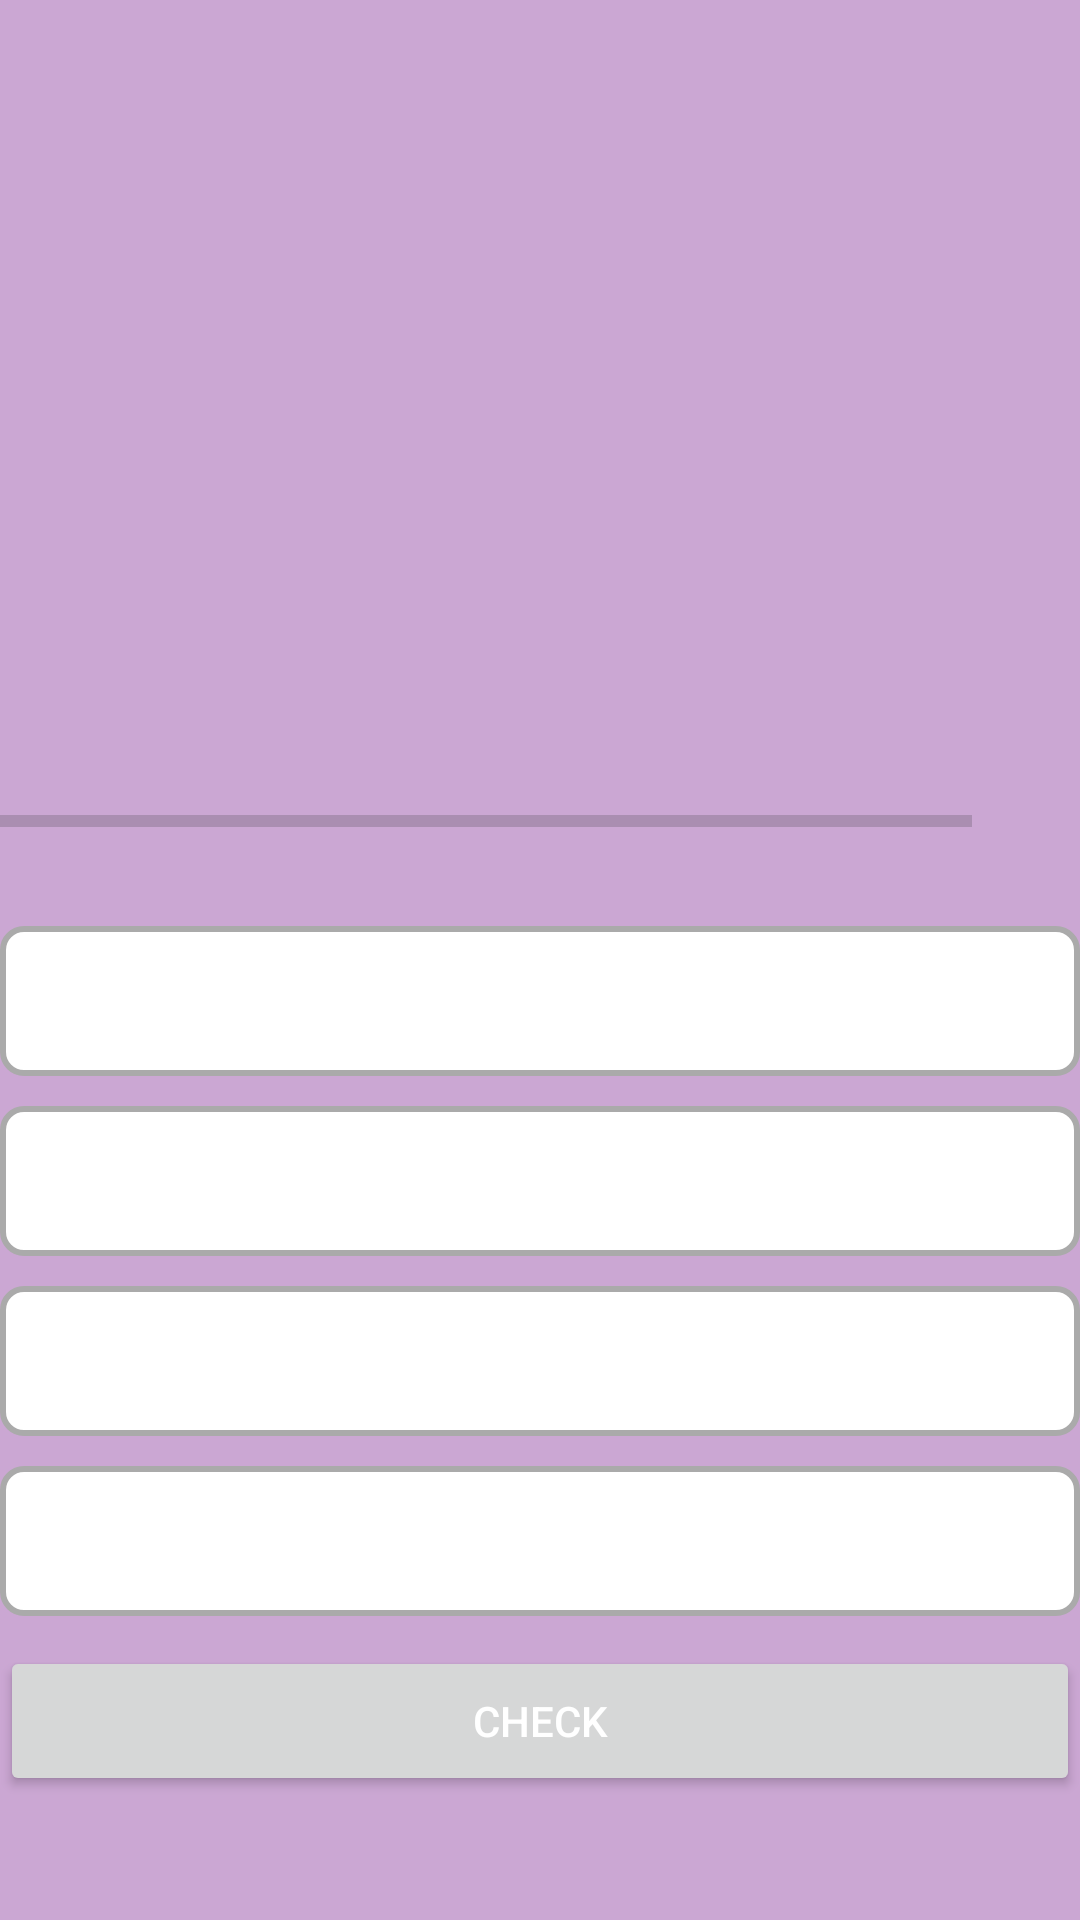

Android layout source for this screen:
<!-- AndroidManifest.xml: application theme Theme.QuizApp -->
<!-- res/layout/activity_question.xml -->
<?xml version="1.0" encoding="utf-8"?>
<androidx.core.widget.NestedScrollView
    xmlns:android="http://schemas.android.com/apk/res/android"
    xmlns:app="http://schemas.android.com/apk/res-auto"
    xmlns:tools="http://schemas.android.com/tools"
    android:id="@+id/main"
    android:layout_width="match_parent"
    android:layout_height="match_parent"
    tools:context=".ui.QuestionActivity"
    android:background="@drawable/question_bg">

    <androidx.appcompat.widget.LinearLayoutCompat
        android:layout_width="match_parent"
        android:layout_height="match_parent"
        android:orientation="vertical"
        android:gravity="top|center">

        <TextView
            android:id="@+id/text_view_question"
            android:layout_width="match_parent"
            android:layout_height="match_parent"
            tools:text="What country does this flag belong to?"
            android:textSize="25dp"
            android:gravity="center">
        </TextView>

        <ImageView
            android:layout_width="350dp"
            android:layout_height="200dp"
            android:id="@+id/image_view"
            tools:src="@drawable/tuvalu"
            android:contentDescription="@string/flag_image">
        </ImageView>

        <androidx.appcompat.widget.LinearLayoutCompat
            android:layout_width="match_parent"
            android:layout_height="wrap_content"
            android:weightSum="10"
            android:orientation="horizontal"
            android:layout_marginTop="15dp">

            <ProgressBar
                android:id="@+id/progress_Bar"
                style="?android:attr/progressBarStyleHorizontal"
                android:layout_width="0dp"
                android:layout_height="wrap_content"
                android:layout_weight="9"
                android:indeterminate="false"
                android:max="10"
                android:minHeight="50dp"
                tools:progress="9">

            </ProgressBar>

            <TextView
                android:id="@+id/progress_textView"
                android:layout_width="0dp"
                android:layout_height="match_parent"
                tools:text = "0/10"
                android:layout_weight="1"
                android:gravity="center">

            </TextView>

        </androidx.appcompat.widget.LinearLayoutCompat>

        <TextView
            android:id="@+id/text_view_option_one"
            android:layout_width="match_parent"
            android:layout_height="wrap_content"
            android:gravity="center"
            android:textColor="@android:color/darker_gray"
            tools:text="Option 1"
            android:textSize="20sp"
            android:layout_marginTop="10dp"
            android:minHeight="50dp"
            android:background="@drawable/option_bg">

        </TextView>

        <TextView
            android:id="@+id/text_view_option_two"
            android:layout_width="match_parent"
            android:layout_height="wrap_content"
            android:gravity="center"
            android:textColor="@android:color/darker_gray"
            tools:text="Option 2"
            android:textSize="20sp"
            android:layout_marginTop="10dp"
            android:minHeight="50dp"
            android:background="@drawable/option_bg">

        </TextView>

        <TextView
            android:id="@+id/text_view_option_three"
            android:layout_width="match_parent"
            android:layout_height="wrap_content"
            android:gravity="center"
            android:textColor="@android:color/darker_gray"
            tools:text="Option 3"
            android:textSize="20sp"
            android:layout_marginTop="10dp"
            android:minHeight="50dp"
            android:background="@drawable/option_bg">

        </TextView>

        <TextView
            android:id="@+id/text_view_option_four"
            android:layout_width="match_parent"
            android:layout_height="wrap_content"
            android:gravity="center"
            android:textColor="@android:color/darker_gray"
            tools:text="Option 4"
            android:textSize="20sp"
            android:layout_marginTop="10dp"
            android:minHeight="50dp"
            android:background="@drawable/option_bg">

        </TextView>

        <Button
            android:layout_marginTop="10dp"
            android:id="@+id/button_check"
            android:layout_width="match_parent"
            android:layout_height="wrap_content"
            android:text="@string/check"
            android:textColor="@color/white"
            android:minHeight="50dp">

        </Button>


    </androidx.appcompat.widget.LinearLayoutCompat>


</androidx.core.widget.NestedScrollView>
<!-- resources referenced by this layout -->
<resources>
  <color name="white">#FFFFFFFF</color>
  <!-- drawable option_bg (drawable) -->
  <?xml version="1.0" encoding="utf-8"?>
  <shape android:shape="rectangle" xmlns:android="http://schemas.android.com/apk/res/android">
      <stroke android:width="2dp"
          android:color="@android:color/darker_gray">
      </stroke>
  
      <corners android:radius="7dp">
      </corners>
  
      <solid android:color="@color/white">
  
      </solid>
  </shape>
  <!-- drawable question_bg (drawable) -->
  <?xml version="1.0" encoding="utf-8"?>
  <shape android:shape="rectangle" xmlns:android="http://schemas.android.com/apk/res/android">
      <gradient android:startColor="#CBA7D3"
          android:endColor="#CBA7D3"></gradient>
  
  </shape>
  <string name="check">Check</string>
  <string name="flag_image">Flag Image</string>
  <style name="Theme.QuizApp" parent="Base.Theme.QuizApp" />
  <style name="Base.Theme.QuizApp" parent="Theme.Material3.DayNight.NoActionBar">
          
          
      </style>
</resources>
